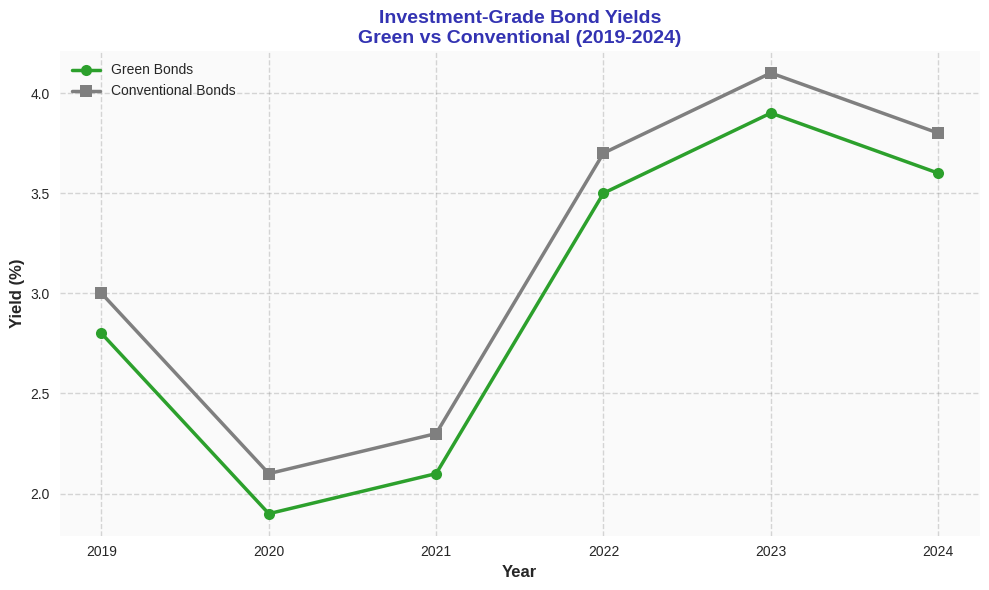

Write Python code to recreate this figure.
import matplotlib.pyplot as plt
import numpy as np

COLORS = {'primary': '#3333B2', 'success': '#2CA02C', 'neutral': '#7F7F7F'}

def generate_chart():
    try:
        plt.style.use('seaborn-v0_8')
        fig, ax = plt.subplots(figsize=(10, 6))

        years = np.array([2019, 2020, 2021, 2022, 2023, 2024])
        green_yields = np.array([2.8, 1.9, 2.1, 3.5, 3.9, 3.6])
        conv_yields = np.array([3.0, 2.1, 2.3, 3.7, 4.1, 3.8])

        ax.plot(years, green_yields, color=COLORS['success'], linewidth=2.5,
               marker='o', markersize=8, label='Green Bonds')
        ax.plot(years, conv_yields, color=COLORS['neutral'], linewidth=2.5,
               marker='s', markersize=8, label='Conventional Bonds')

        ax.set_xlabel('Year', fontsize=12, fontweight='bold', fontfamily='sans-serif')
        ax.set_ylabel('Yield (%)', fontsize=12, fontweight='bold', fontfamily='sans-serif')
        ax.set_title('Investment-Grade Bond Yields\nGreen vs Conventional (2019-2024)',
                     fontsize=14, fontweight='bold', fontfamily='sans-serif', color=COLORS['primary'])
        ax.legend(fontsize=10)
        ax.grid(True, alpha=0.3, linestyle='--', color=COLORS['neutral'])

        ax.set_facecolor('#FAFAFA')
        fig.patch.set_facecolor('white')

        output_path = 'charts/week1/week1_chart8_yield_comparison.pdf'
        plt.tight_layout()
        plt.savefig(output_path, format='pdf', dpi=300, bbox_inches='tight', facecolor='white', edgecolor='none')
        print(f"SUCCESS: Generated {output_path}")
        plt.close()
        return True
    except Exception as e:
        print(f"ERROR: {e}")
        return False

if __name__ == "__main__":
    exit(0 if generate_chart() else 1)
